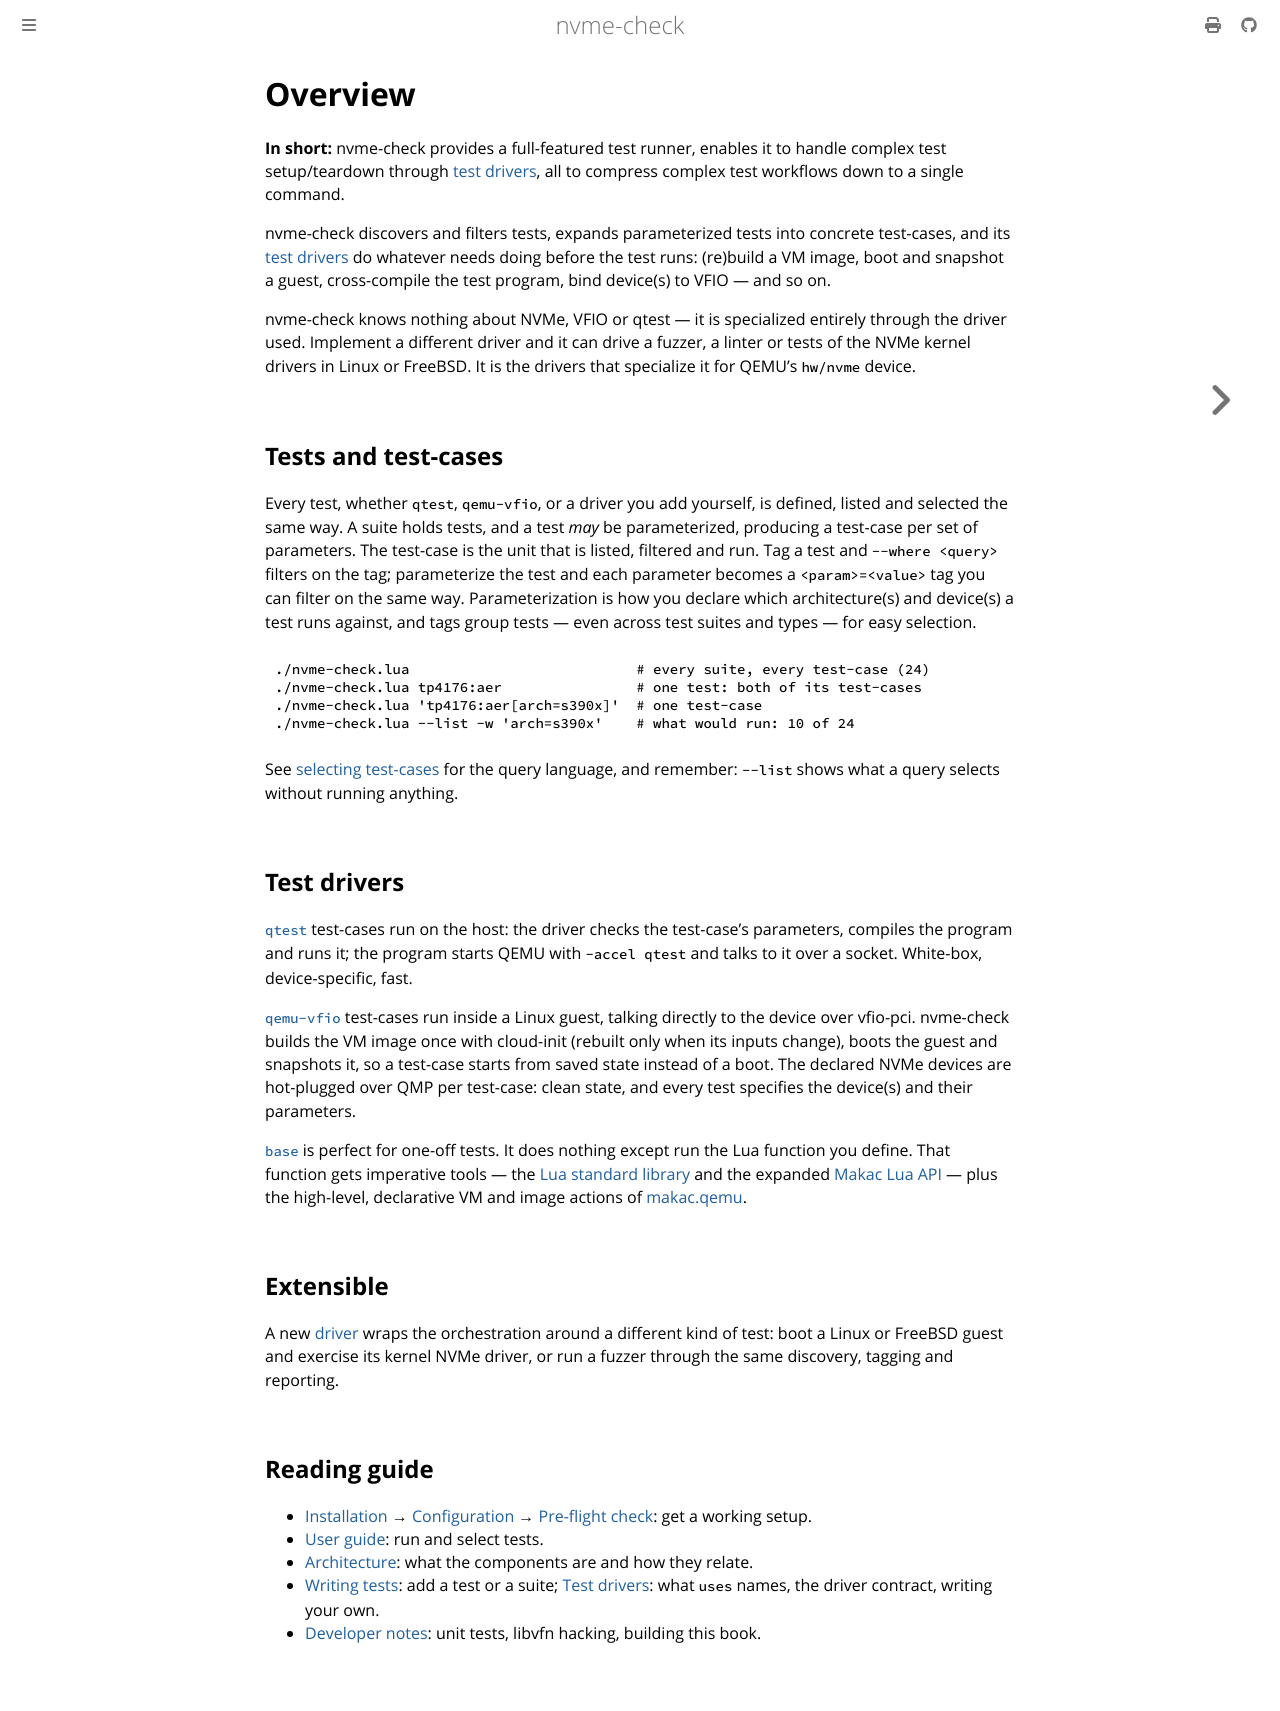

repository: jwdevantier/nvme-check · page: overview.html · generator: mdbook

<!-- SPDX-FileCopyrightText: 2026 Jesper Wendel Devantier -->
<!-- SPDX-License-Identifier: BSD-2-Clause -->

# Overview

**In short:** nvme-check provides a full-featured test runner, enables it to
handle complex test setup/teardown through [test drivers](drivers.md), all to
compress complex test workflows down to a single command.

nvme-check discovers and filters tests, expands parameterized tests into
concrete test-cases, and its [test drivers](drivers.md) do whatever needs
doing before the test runs: (re)build a VM image, boot and snapshot a guest,
cross-compile the test program, bind device(s) to VFIO — and so on.

nvme-check knows nothing about NVMe, VFIO or qtest — it is specialized entirely
through the driver used. Implement a different driver and it can drive a fuzzer,
a linter or tests of the NVMe kernel drivers in Linux or FreeBSD. It is the
drivers that specialize it for QEMU's `hw/nvme` device.

## Tests and test-cases
Every test, whether `qtest`, `qemu-vfio`, or a driver you add yourself, is
defined, listed and selected the same way.
A suite holds tests, and a test *may* be parameterized, producing a test-case
per set of parameters. The test-case is the unit that is listed, filtered and
run.
Tag a test and `--where <query>` filters on the tag; parameterize the test and
each parameter becomes a `<param>=<value>` tag you can filter on the same way.
Parameterization is how you declare which architecture(s) and device(s) a test
runs against, and tags group tests — even across test suites and types — for
easy selection.

```sh
./nvme-check.lua                           # every suite, every test-case (24)
./nvme-check.lua tp4176:aer                # one test: both of its test-cases
./nvme-check.lua 'tp4176:aer[arch=s390x]'  # one test-case
./nvme-check.lua --list -w 'arch=s390x'    # what would run: 10 of 24
```

See [selecting test-cases](user-guide.md#selecting-test-cases) for the query
language, and remember: `--list` shows what a query selects without running
anything.

## Test drivers
[`qtest`](drivers/qtest.md) test-cases run on the host: the driver checks the
test-case's parameters, compiles the program and runs it; the program starts
QEMU with `-accel qtest` and talks to it over a socket. White-box,
device-specific, fast.

[`qemu-vfio`](drivers/qemu-vfio.md) test-cases run inside a Linux guest,
talking directly to the device over vfio-pci. nvme-check builds the VM image
once with cloud-init (rebuilt only when its inputs change), boots the guest
and snapshots it, so a test-case starts from saved state instead of a boot.
The declared NVMe devices are hot-plugged over QMP per test-case: clean state,
and every test specifies the device(s) and their parameters.

[`base`](drivers/base.md) is perfect for one-off tests. It does nothing except
run the Lua function you define. That function gets imperative tools — the
[Lua standard library](https://www.lua.org/manual/5.4/#index) and the expanded
[Makac Lua API](https://jwdevantier.github.io/makac/lua-api/makac-api.html) —
plus the high-level, declarative VM and image actions of
[makac.qemu](https://jwdevantier.github.io/makac.qemu/reference/index.html).

## Extensible
A new [driver](drivers.md) wraps the orchestration around a different kind of
test: boot a Linux or FreeBSD guest and exercise its kernel NVMe driver, or
run a fuzzer through the same discovery, tagging and reporting.

## Reading guide

- [Installation](installation.md) → [Configuration](configuration.md) →
  [Pre-flight check](pre-flight.md): get a working setup.
- [User guide](user-guide.md): run and select tests.
- [Architecture](architecture.md): what the components are and how they relate.
- [Writing tests](writing-tests.md): add a test or a suite;
  [Test drivers](drivers.md): what `uses` names, the driver contract, writing
  your own.
- [Developer notes](developer-notes.md): unit tests, libvfn hacking, building
  this book.
